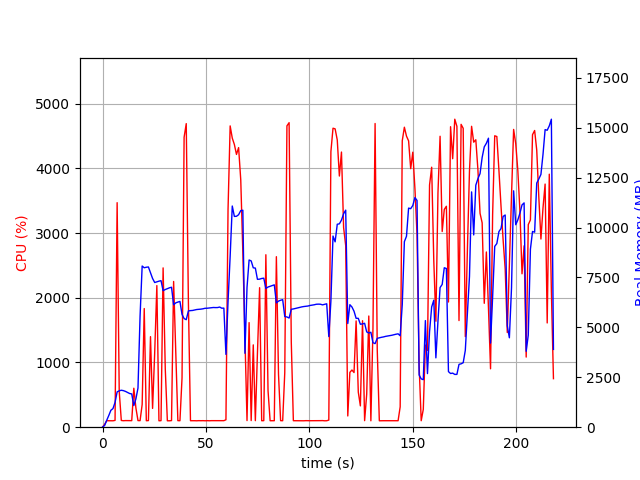

Data behind this chart, as committed beside it:
elapsed_time, nproc, cpu, mem_real, mem_virtual
3.886222839355469e-05, 1, 0.0, 6.34, 3121
1.007, 1, 44.7, 86.8, 773.8
2.015, 1, 100.2, 344.8, 1894
3.023, 1, 100.2, 586.8, 3180
4.031, 1, 99.2, 846.8, 3180
5.038, 1, 99.2, 931.8, 2668
6.047, 1, 105.1, 1241, 6702
7.055, 1, 3470, 1770, 7349
8.064, 1, 553.9, 1820, 7419
9.073, 1, 104.1, 1850, 7523
10.08, 1, 100.2, 1831, 7523
11.09, 1, 102.2, 1793, 7523
12.1, 1, 102.1, 1739, 7523
13.11, 1, 102.1, 1686, 7523
14.11, 1, 101.2, 1665, 7523
15.12, 1, 602.2, 1084, 7627
16.13, 1, 297.4, 1417, 9381
17.14, 1, 102.0, 1960, 14257
18.15, 1, 101.2, 5564, 20927
19.16, 1, 350.0, 8072, 21007
20.17, 1, 1833, 7984, 21007
21.17, 1, 100.2, 8011, 21007
22.18, 1, 102.1, 8023, 21007
23.19, 1, 1399, 7737, 21007
24.2, 1, 290.5, 7447, 21007
25.23, 1, 1156, 7245, 21007
26.26, 1, 2188, 7279, 21007
27.27, 1, 99.2, 7313, 21007
28.28, 1, 101.1, 7338, 21007
29.29, 1, 2462, 6836, 21007
30.34, 1, 899.5, 6895, 21007
31.35, 1, 99.3, 6936, 21007
32.35, 1, 99.2, 6979, 21007
33.36, 1, 102.2, 7008, 21007
34.37, 1, 2252, 6130, 21007
35.42, 1, 1182, 6226, 21010
36.43, 1, 101.2, 6265, 21010
37.43, 1, 100.2, 6297, 21010
38.44, 1, 761.2, 5646, 21010
39.45, 1, 4482, 5440, 21010
40.48, 1, 4691, 5384, 21010
41.52, 1, 1935, 5823, 21142
42.53, 1, 100.3, 5838, 21142
43.54, 1, 101.1, 5846, 21142
44.54, 1, 100.3, 5867, 21142
45.55, 1, 99.1, 5893, 21142
46.56, 1, 101.1, 5902, 21142
47.57, 1, 100.2, 5912, 21142
48.58, 1, 101.1, 5929, 21142
49.59, 1, 99.2, 5955, 21142
50.59, 1, 101.2, 5957, 21142
51.6, 1, 99.3, 5970, 21142
52.61, 1, 101.1, 5985, 21142
53.62, 1, 101.1, 5994, 21142
54.63, 1, 100.2, 5989, 21142
55.64, 1, 100.0, 5991, 21142
56.65, 1, 100.5, 6017, 21142
57.66, 1, 101.0, 5958, 21142
58.67, 1, 100.9, 5964, 21142
59.68, 1, 114.8, 3646, 21142
... 156 more rows
